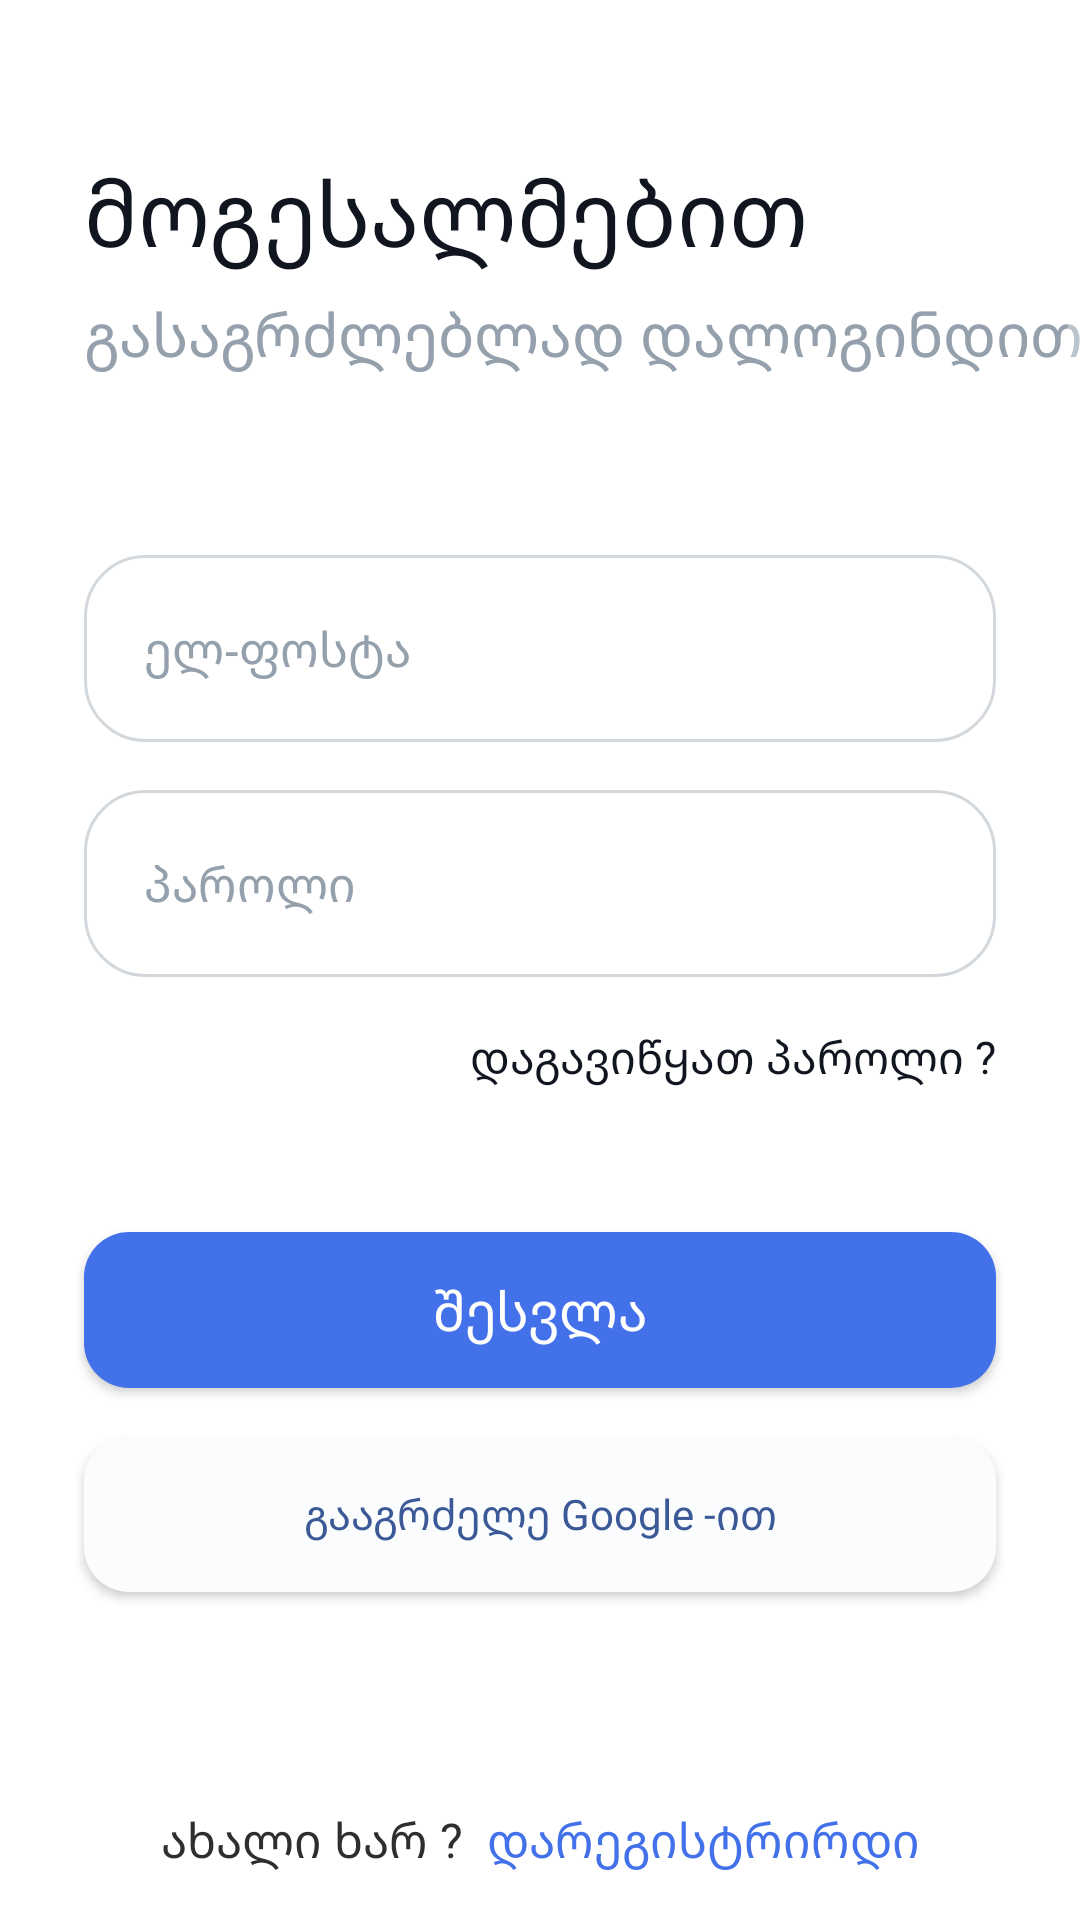

Here is an Android app screen rendered from its layout file. Give the layout XML and the strings, colors and styles it references.
<!-- AndroidManifest.xml: application theme Theme.Meter -->
<!-- res/layout/login_fragment.xml -->
<?xml version="1.0" encoding="utf-8"?>
<ScrollView xmlns:android="http://schemas.android.com/apk/res/android"
    xmlns:app="http://schemas.android.com/apk/res-auto"
    xmlns:tools="http://schemas.android.com/tools"
    android:layout_width="match_parent"
    android:layout_height="match_parent"
    android:background="@color/white"
    android:overScrollMode="never"
    tools:context=".screens.auth.sign_in.LoginFragment">

    <androidx.constraintlayout.widget.ConstraintLayout
        android:layout_width="match_parent"
        android:layout_height="wrap_content"
        android:background="@color/white"
        tools:context=".screens.auth.sign_in.LoginFragment">

        <com.google.android.material.textfield.TextInputEditText
            android:id="@+id/loginInput"
            android:layout_width="match_parent"
            android:layout_height="wrap_content"
            android:layout_marginStart="28dp"
            android:layout_marginTop="50dp"
            android:layout_marginEnd="28dp"
            android:layout_marginBottom="16dp"
            android:background="@drawable/costum_input"
            android:fontFamily="@font/helvatice_medium"
            android:hint="@string/email"
            android:inputType="textEmailAddress"
            android:paddingStart="20dp"
            android:paddingTop="20sp"
            android:paddingEnd="25dp"
            android:paddingBottom="20sp"
            android:textColor="@color/dark_blue"
            android:textColorHint="@color/gray_blue"
            android:textSize="16sp"
            app:layout_constraintBottom_toTopOf="@+id/passInput"
            app:layout_constraintEnd_toEndOf="parent"
            app:layout_constraintHorizontal_bias="0.0"
            app:layout_constraintStart_toStartOf="parent"
            app:layout_constraintTop_toTopOf="parent"
            app:layout_constraintVertical_chainStyle="packed" />

        <com.google.android.material.textfield.TextInputEditText
            android:id="@+id/passInput"
            android:layout_width="match_parent"
            android:layout_height="wrap_content"
            android:layout_marginStart="28dp"
            android:layout_marginEnd="28dp"
            android:background="@drawable/costum_input"
            android:fontFamily="@font/helvatice_medium"
            android:hint="@string/password"
            android:inputType="textPassword"
            android:paddingStart="20dp"
            android:paddingTop="20sp"
            android:paddingEnd="25dp"
            android:paddingBottom="20sp"
            android:textColor="@color/dark_blue"
            android:textColorHint="@color/gray_blue"
            android:textSize="16sp"
            app:layout_constraintBottom_toTopOf="@+id/loginButton"
            app:layout_constraintEnd_toEndOf="parent"
            app:layout_constraintHorizontal_bias="0.0"
            app:layout_constraintStart_toStartOf="parent"
            app:layout_constraintTop_toBottomOf="@+id/loginInput" />

        <Button
            android:id="@+id/loginButton"
            android:layout_width="match_parent"
            android:layout_height="52dp"
            android:layout_marginStart="28dp"
            android:layout_marginTop="85dp"
            android:layout_marginEnd="28dp"
            android:layout_marginBottom="16dp"
            android:background="@drawable/custom_button"
            android:fontFamily="@font/helvatice_medium"
            android:paddingTop="10dp"
            android:paddingBottom="10dp"
            android:text="@string/login"
            android:textAllCaps="false"
            android:textColor="@color/white"
            android:textSize="18sp"
            app:layout_constraintBottom_toTopOf="@+id/login_google"
            app:layout_constraintEnd_toEndOf="parent"
            app:layout_constraintHorizontal_bias="0.5"
            app:layout_constraintStart_toStartOf="parent"
            app:layout_constraintTop_toBottomOf="@+id/passInput" />

        <Button
            android:id="@+id/login_google"
            android:layout_width="match_parent"
            android:layout_height="52dp"
            android:layout_marginStart="28dp"
            android:layout_marginEnd="28dp"
            android:background="@drawable/custom_button_google"
            android:drawableStart="@drawable/ic_logo_google"
            android:fontFamily="@font/helvatice_medium"
            android:paddingStart="70dp"
            android:paddingEnd="70dp"
            android:text="@string/connect_with_google"
            android:textAllCaps="false"
            android:textColor="#3B5997"
            app:layout_constraintBottom_toBottomOf="parent"
            app:layout_constraintEnd_toEndOf="parent"
            app:layout_constraintHorizontal_bias="0.5"
            app:layout_constraintStart_toStartOf="parent"
            app:layout_constraintTop_toBottomOf="@+id/loginButton" />

        <TextView
            android:id="@+id/resetButton"
            android:layout_width="wrap_content"
            android:layout_height="wrap_content"
            android:layout_marginTop="16dp"
            android:fontFamily="@font/montera_regular"
            android:text="@string/forgot_password"
            android:textColor="@color/dark_blue"
            android:textSize="15sp"
            app:layout_constraintEnd_toEndOf="@+id/passInput"
            app:layout_constraintHorizontal_bias="1.0"
            app:layout_constraintStart_toStartOf="@+id/passInput"
            app:layout_constraintTop_toBottomOf="@+id/passInput" />

        <TextView
            android:id="@+id/textview"
            android:layout_width="wrap_content"
            android:layout_height="wrap_content"
            android:layout_marginTop="30dp"
            android:layout_marginEnd="8dp"
            android:fontFamily="@font/helvatice_thin"
            android:text="@string/new_user"
            android:textColor="@color/dark_gray"
            android:textSize="16sp"
            app:layout_constraintBottom_toBottomOf="parent"
            app:layout_constraintEnd_toStartOf="@+id/registerButton"
            app:layout_constraintHorizontal_bias="0.5"
            app:layout_constraintHorizontal_chainStyle="packed"
            app:layout_constraintStart_toStartOf="parent"
            app:layout_constraintTop_toBottomOf="@+id/login_google" />

        <TextView
            android:id="@+id/registerButton"
            android:layout_width="wrap_content"
            android:layout_height="wrap_content"
            android:layout_marginTop="30dp"
            android:fontFamily="@font/montera_regular"
            android:text="@string/sign_up"
            android:textColor="@color/main_color"
            android:textSize="16sp"
            app:layout_constraintBottom_toBottomOf="parent"
            app:layout_constraintEnd_toEndOf="parent"
            app:layout_constraintHorizontal_bias="0.5"
            app:layout_constraintStart_toEndOf="@+id/textview"
            app:layout_constraintTop_toBottomOf="@+id/login_google" />

        <TextView
            android:id="@+id/welcome"
            android:layout_width="wrap_content"
            android:layout_height="wrap_content"
            android:layout_marginTop="50dp"
            android:layout_marginBottom="6dp"
            android:fontFamily="@font/montera_regular"
            android:text="@string/welcome"
            android:textColor="@color/dark_blue"
            android:textSize="30sp"
            app:layout_constraintBottom_toTopOf="@+id/tale_welcome"
            app:layout_constraintStart_toStartOf="@+id/tale_welcome"
            app:layout_constraintTop_toTopOf="parent" />

        <TextView
            android:id="@+id/tale_welcome"
            android:layout_width="wrap_content"
            android:layout_height="wrap_content"
            android:layout_marginBottom="60dp"
            android:fontFamily="@font/helvatice_thin"
            android:text="@string/sign_in_to_continue"
            android:textColor="@color/gray_blue"
            android:textSize="20sp"
            app:layout_constraintBottom_toTopOf="@+id/loginInput"
            app:layout_constraintEnd_toEndOf="@+id/loginInput"
            app:layout_constraintHorizontal_bias="0.0"
            app:layout_constraintStart_toStartOf="@+id/loginInput" />

    </androidx.constraintlayout.widget.ConstraintLayout>

</ScrollView>
<!-- resources referenced by this layout -->
<resources>
  <color name="dark_blue">#101520</color>
  <color name="dark_gray">#2E2E2E</color>
  <color name="gray_blue">#FF94A0AC</color>
  <color name="main_color">#4371E9</color>
  <color name="white">#FFFFFFFF</color>
  <!-- drawable costum_input (drawable-v24) -->
  <?xml version="1.0" encoding="utf-8"?>
  <selector xmlns:android="http://schemas.android.com/apk/res/android">
  
      <item android:state_enabled="true" android:state_focused="true">
          <shape android:shape="rectangle">
              <solid android:color="@color/white" />
              <corners android:radius="20dp" />
              <stroke android:width="1dp" android:color="@color/main_color" />
          </shape>
      </item>
  
      <item android:state_enabled="true">
          <shape android:shape="rectangle">
              <solid android:color="@color/white" />
              <corners android:radius="20dp" />
              <stroke android:width="1dp" android:color="#C1C5CCD3" />
          </shape>
      </item>
  
  </selector>
  <!-- drawable custom_button (drawable-v24) -->
  <?xml version="1.0" encoding="utf-8"?>
  <shape xmlns:android="http://schemas.android.com/apk/res/android"
      android:shape="rectangle">
      <solid android:color="@color/main_color"/>
      <corners android:radius="15dp"/>
  </shape>
  <!-- drawable custom_button_google (drawable-v24) -->
  <?xml version="1.0" encoding="utf-8"?>
  <shape xmlns:android="http://schemas.android.com/apk/res/android"
      android:shape="rectangle">
      <solid android:color="#FBFCFD" />
      <corners android:radius="15dp" />
  </shape>
  <string name="connect_with_google">გააგრძელე Google -ით</string>
  <string name="email">ელ-ფოსტა</string>
  <string name="forgot_password">დაგავიწყათ პაროლი ?</string>
  <string name="login">შესვლა</string>
  <string name="new_user">ახალი ხარ ?</string>
  <string name="password">პაროლი</string>
  <string name="sign_in_to_continue">გასაგრძლებლად დალოგინდით</string>
  <string name="sign_up">დარეგისტრირდი</string>
  <string name="welcome">მოგესალმებით</string>
  <style name="Theme.Meter" parent="Theme.Design.NoActionBar">
          
          <item name="colorPrimary">@color/button_color</item>
          <item name="colorPrimaryVariant">@color/button_color</item>
          <item name="colorOnPrimary">@color/white</item>
          
          <item name="colorSecondary">@color/teal_200</item>
          <item name="colorSecondaryVariant">@color/teal_700</item>
          <item name="colorOnSecondary">@color/black</item>
          
          <item name="android:statusBarColor" tools:targetApi="l">?attr/colorPrimaryVariant</item>
          
      </style>
  <color name="button_color">#CAD7F9</color>
  <color name="teal_200">#FF03DAC5</color>
  <color name="teal_700">#FF018786</color>
  <color name="black">#FF000000</color>
</resources>
